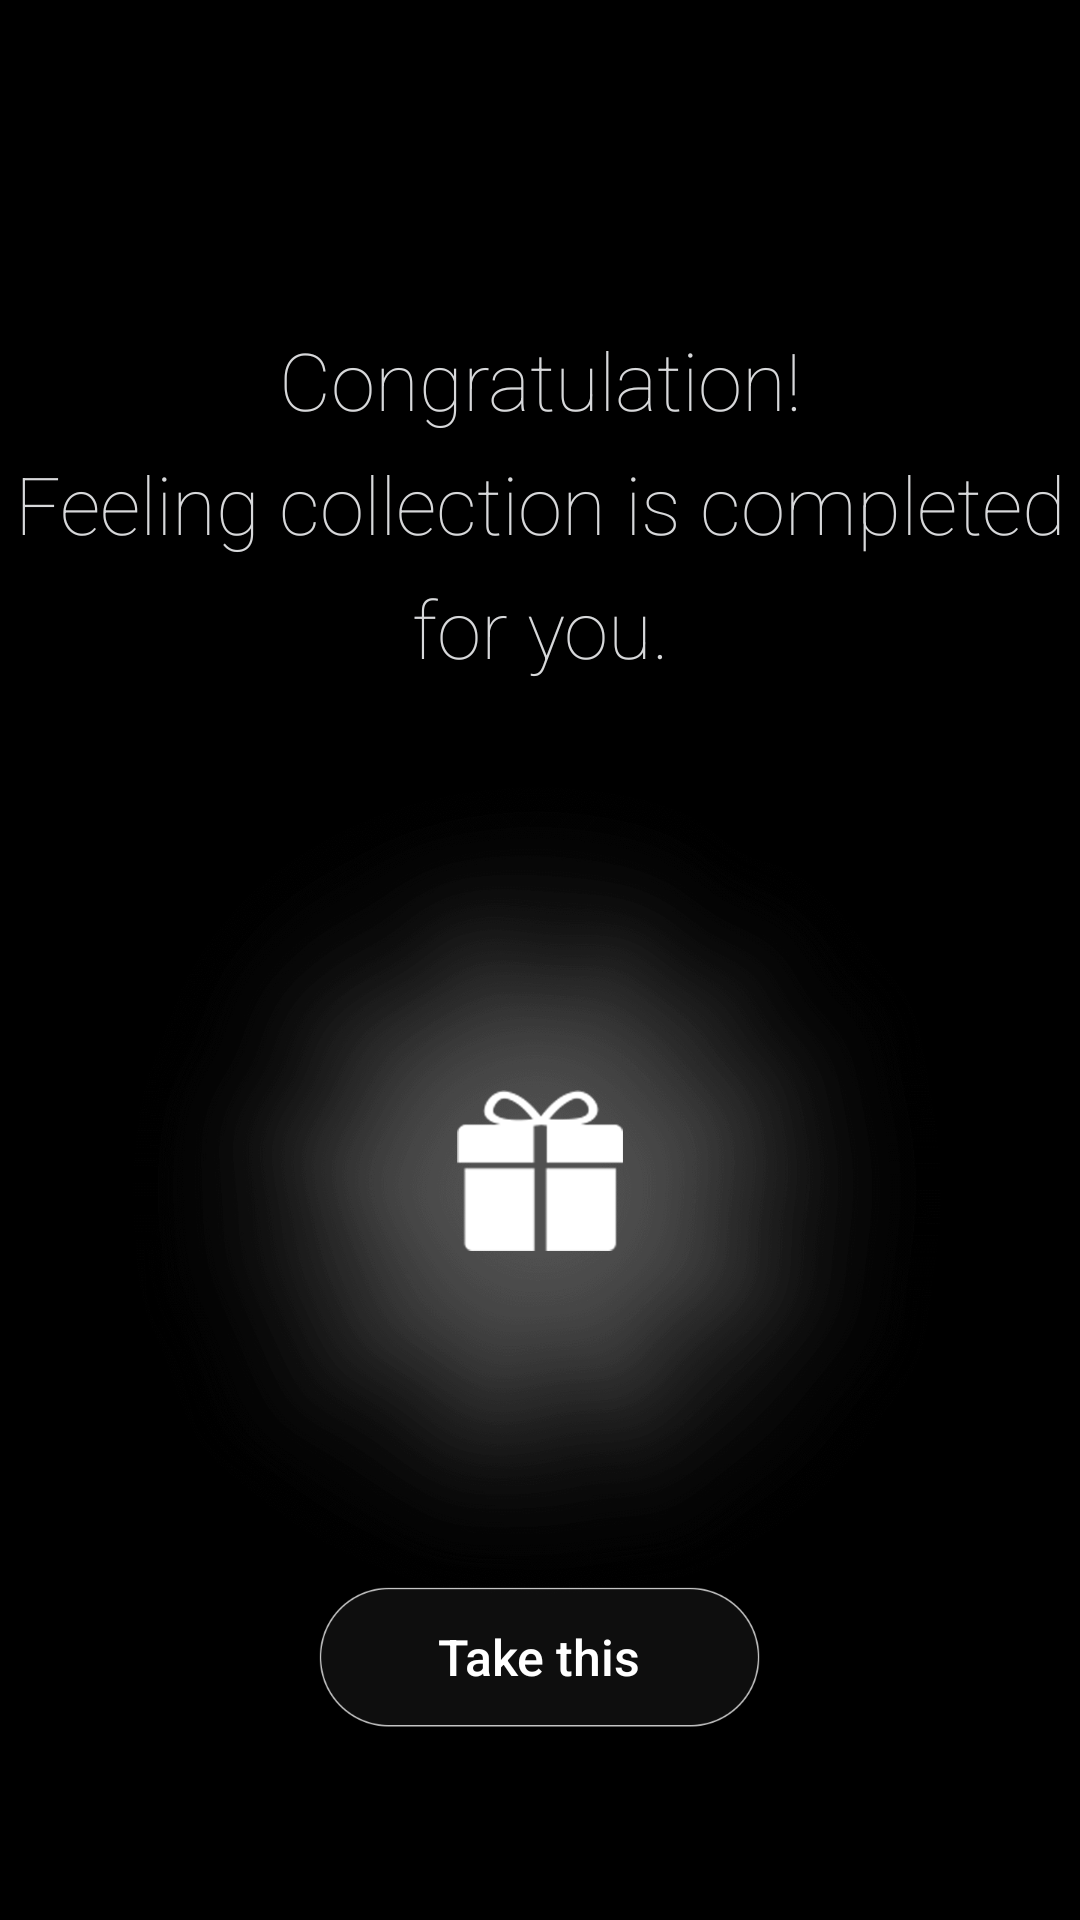

Android layout source for this screen:
<!-- AndroidManifest.xml: activity theme Theme.AppCompat.Light.NoActionBar.FullScreen -->
<!-- res/layout/activity_intro4.xml -->
<?xml version="1.0" encoding="utf-8"?>
<RelativeLayout xmlns:android="http://schemas.android.com/apk/res/android"
    xmlns:app="http://schemas.android.com/apk/res-auto"
    xmlns:tools="http://schemas.android.com/tools"
    android:layout_width="match_parent"
    android:layout_height="match_parent"
    tools:context="tbja.co.kr.feelingdiary.view.intro.activity.Intro4Activity"
    android:background="@drawable/main_bg_3"
    >
    <ImageView
        android:id="@+id/bg_light"
        android:layout_width="273.75dp"
        android:layout_height="273.75dp"
        android:background="@drawable/hoo_guang"
        android:layout_centerHorizontal="true"
        android:layout_marginTop="260dp"
        />
    <TextView
        android:layout_width="wrap_content"
        android:layout_height="wrap_content"
        android:layout_marginTop="108.75dp"
        android:textColor="#d7d8da"
        android:textSize="26.75dp"
        android:fontFamily="sans-serif-thin"
        android:text="@string/intro_4_text"
        android:lineSpacingExtra="10dp"
        android:layout_centerHorizontal="true"
        android:gravity="center"
        />


    <Button
        android:id="@+id/btn_move_page"
        android:layout_width="wrap_content"
        android:layout_height="46.5dp"
        android:layout_centerHorizontal="true"
        android:layout_alignParentBottom="true"
        android:layout_marginBottom="64.25dp"
        android:background="@drawable/btn_round_rec2"
        android:text="@string/receive"
        android:textColor="#ffffff"
        android:textSize="16.75dp"
        android:paddingLeft="39.5dp"
        android:paddingRight="39.5dp"
        android:textAllCaps="false"
        />
    <ImageView
        android:layout_width="55.25dp"
        android:layout_height="53.5dp"
        android:background="@drawable/ic_gift"
        android:layout_centerHorizontal="true"
        android:layout_marginTop="363.25dp"
        />
</RelativeLayout>
<!-- resources referenced by this layout -->
<resources>
  <!-- drawable hoo_guang: png bitmap (drawable-xxxhdpi, 92176 bytes) -->
  <!-- drawable ic_gift: png bitmap (drawable-xxxhdpi, 3015 bytes) -->
  <string name="intro_4_text">Congratulation!\nFeeling collection is completed for you.</string>
  <string name="receive">Take this</string>
  <style name="Theme.AppCompat.Light.NoActionBar.FullScreen" parent="@style/Theme.AppCompat.Light">
          <item name="windowNoTitle">true</item>
          <item name="windowActionBar">false</item>
          <item name="android:windowFullscreen">true</item>
          <item name="android:windowContentOverlay">@null</item>
          <item name="android:windowBackground">@android:color/black</item>
      </style>
</resources>
